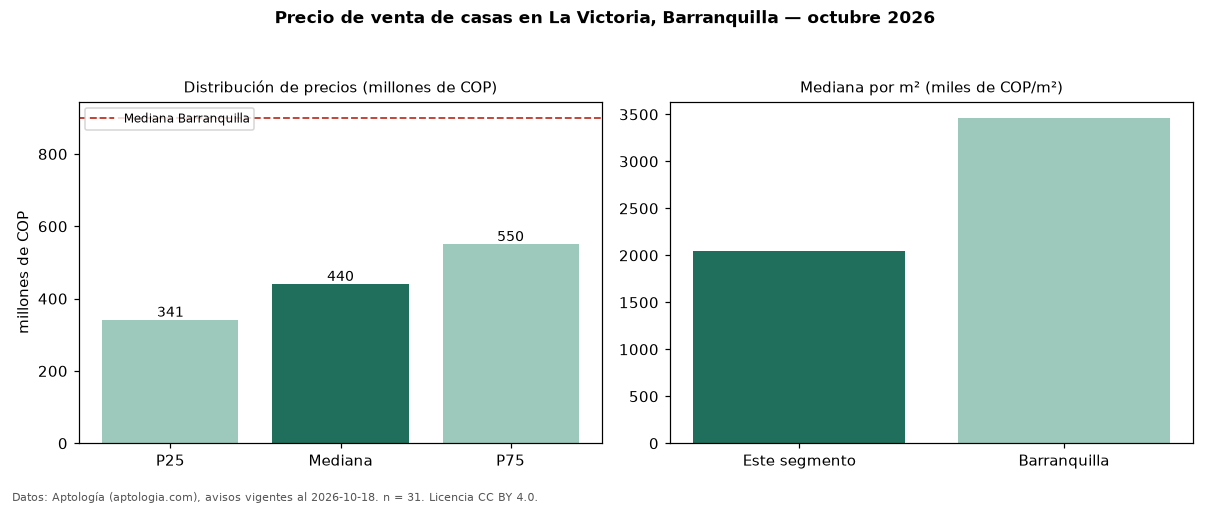

The file beside this chart, header and first rows:
seccion, metrica, valor, moneda, n
precio, p25, 341000000, COP, 31
precio, mediana, 440000000, COP, 31
precio, p75, 550000000, COP, 31
precio, minimo, 280000000, COP, 31
precio, maximo, 750000000, COP, 31
m2, mediana_precio_m2, 2045000, COP, 31
m2, area_mediana_m2, 216.0, m2, 31
banos, mediana_banos, 2.0, , 
estrato, estrato_mas_frecuente, 3, , 31
habitaciones, 3+, 440000000, COP, 31
ciudad, mediana_ciudad_referencia, 900000000, COP, 
ciudad, mediana_m2_ciudad, 3463444, COP, 
fuente, fecha_datos, 2026-10-18, , 
fuente, atribucion, https://www.aptologia.com/casas-en-venta…, , 
fuente, licencia, CC BY 4.0, , 
